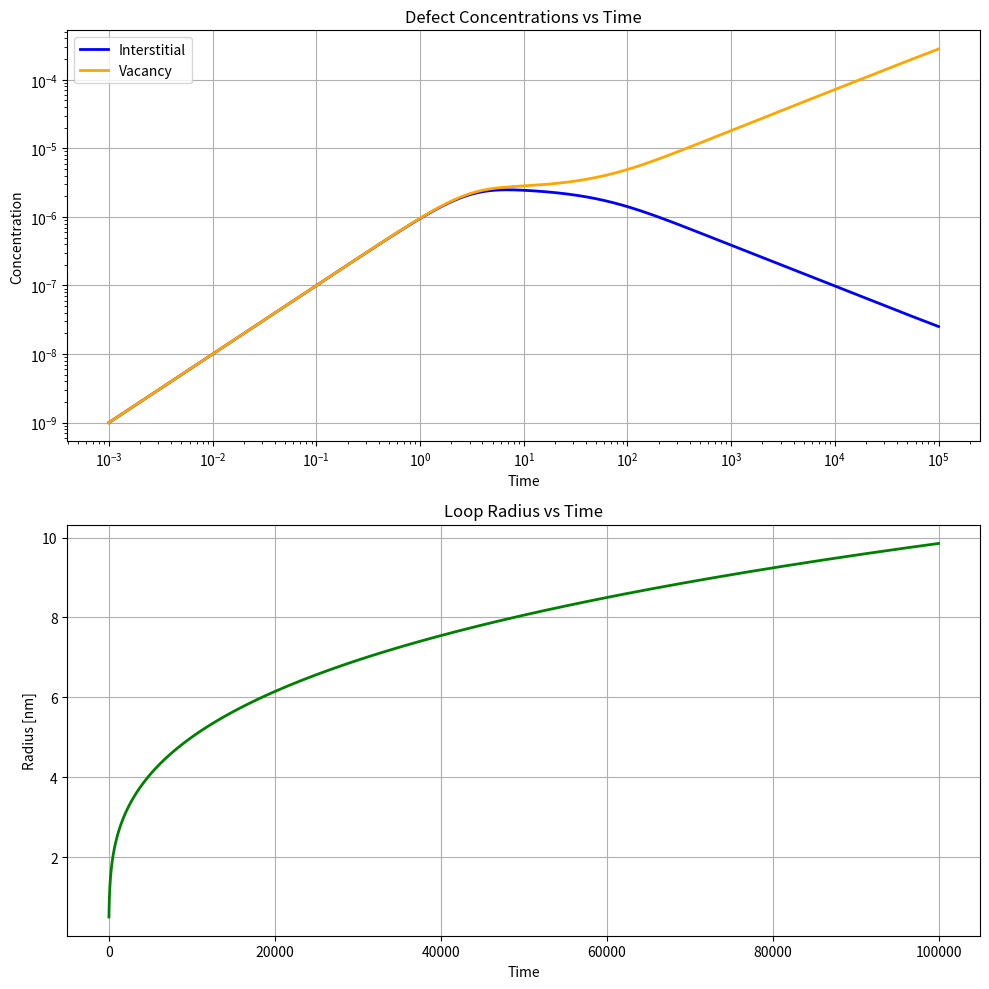

This chart was generated by the following Python code:
#Imports
import pandas as pd
import numpy as np
import matplotlib.pyplot as plt
from scipy.integrate import solve_ivp

#Constants
pi = np.pi

a=5e-10
S0=a**3/4
Z=84
alpha=Z*S0/a**2

T=600
kb=8.62e-5
Ei=1.2
Ev=1.8
nu=2e13
wi=nu*np.exp(-Ei/(kb*T))
wv=nu*np.exp(-Ev/(kb*T))
Di=(a**2)*wi
Dv=(a**2)*wv

G_0 = 1e-6/S0

NL=1e-7/S0
b=a/np.sqrt(3)
r0=4*a 
rL_0=a

#ODE function
f1 = alpha * (Di + Dv)

def log_term(y):
    """Calculate the logarithmic term.
    Args:
        y (float): The value R_L for which to calculate the logarithm.
    Returns:
        float: The logarithmic term.
    """
    return np.log(8 * y / r0)

def ode_func(t, y):
    """
    Define the system of ODEs.
    Args:
        t (float): Current time.
        y (list): Current values of the system [C_i, C_v, R_L].
    Returns:
        np.ndarray: The derivatives of the system [dC_i/dt, dC_v/dt, dR_L/dt].
    """
    dc = np.zeros(3)
    
    log_val = log_term(y[2])
    Kis = Di * 2 * pi**2 * y[2] / log_val
    Kvs = Dv * 2 * pi**2 * y[2] / log_val
    
    # Fixed ODE equations
    dc[0] = G_0 - f1 * y[0] * y[1] - Kis * y[0] * NL
    dc[1] = G_0 - f1 * y[0] * y[1] - Kvs * y[1] * NL
    dc[2] = (S0 * pi / (b * log_val)) * (Di * y[0] - Dv * y[1])
    return dc

def solve_ode(t_span, y0):
    """Solve the ODE using scipy's solve_ivp.
    Args:
        t_span (tuple): The time span for the solution.
        y0 (list): Initial conditions.
    Returns:
        OdeResult: The result of the ODE solution.
    """


    start_time = max(t_span[0], 1e-3)  
    end_time = t_span[1]
    
    # Create logarithmic spacing from start_time to end_time
    t_eval = np.logspace(np.log10(start_time), np.log10(end_time), 1000)

    return solve_ivp(ode_func, t_span, y0, method='Radau', 
                    rtol=1e-8, atol=1e-11,
                    t_eval=t_eval)

#plotting function
def plot_results(sol):
    """Plot the results of the ODE solution.
    Args:
        sol (OdeResult): The result of the ODE solution.
    """
    fig, axs = plt.subplots(2, 1, figsize=(10, 10))

    # Plot 1: Log-log plot of concentrations (matching MATLAB style)
    axs[0].loglog(sol.t, sol.y[0] * S0, color='blue', linewidth=2, label='Interstitial')
    axs[0].loglog(sol.t, sol.y[1] * S0, color='orange', linewidth=2, label='Vacancy')
    axs[0].set_ylabel('Concentration')
    axs[0].set_xlabel('Time')
    axs[0].set_title('Defect Concentrations vs Time')
    axs[0].legend()
    axs[0].grid(True)
    
    # Plot 2: Radius evolution
    axs[1].plot(sol.t, sol.y[2]*1e9, color='green', linewidth=2)
    axs[1].set_ylabel('Radius [nm]')
    axs[1].set_title('Loop Radius vs Time')
    axs[1].set_xlabel('Time')
    axs[1].grid(True)

    plt.tight_layout()
    plt.show()

# Main execution
if __name__ == "__main__":
    t_span = (0, 1e5)  # Time span for the ODE solution
    y0 = [0, 0, rL_0]  # Initial conditions
    sol = solve_ode(t_span, y0)  # Solve the ODE
    plot_results(sol)  # Plot the results